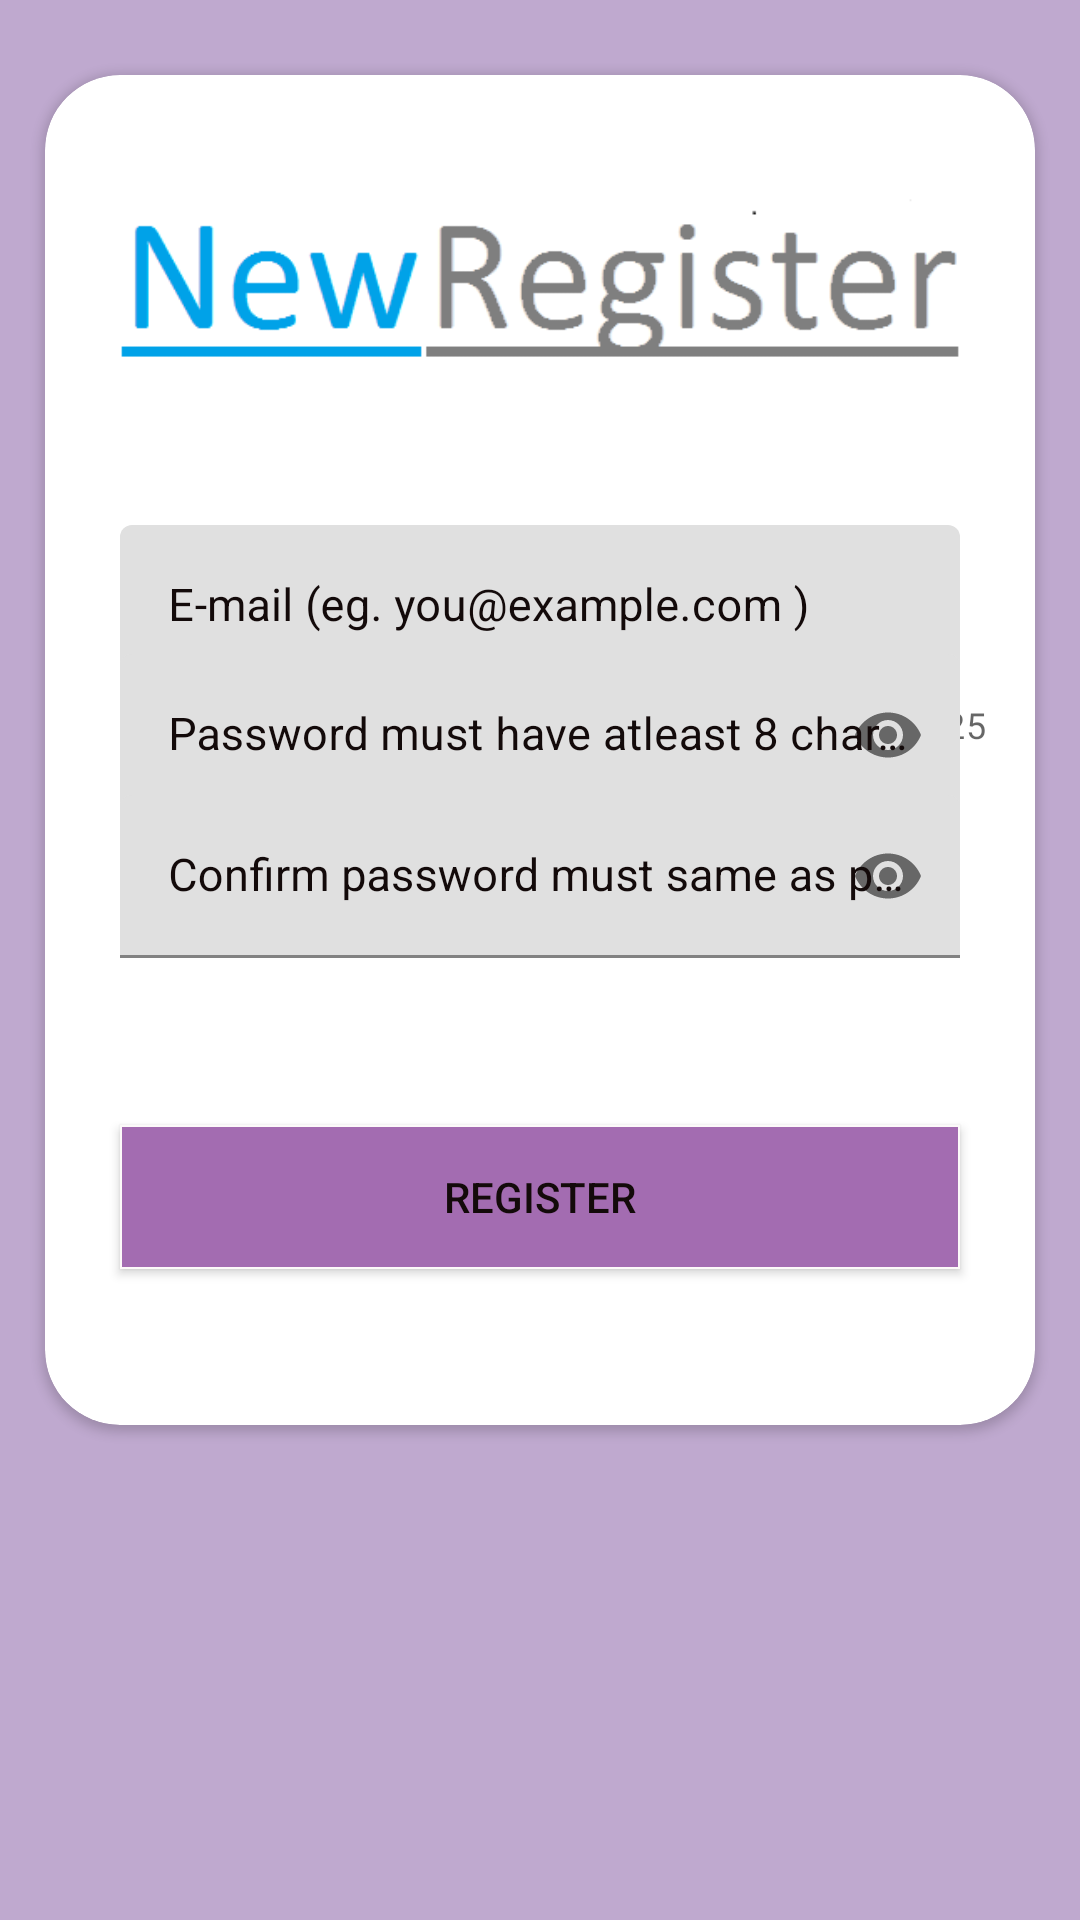

Layout XML and referenced resources for this Android screen:
<!-- AndroidManifest.xml: application theme AppTheme -->
<!-- res/layout/activity_new__register.xml -->
<?xml version="1.0" encoding="utf-8"?>
<LinearLayout xmlns:android="http://schemas.android.com/apk/res/android"
    xmlns:app="http://schemas.android.com/apk/res-auto"
    xmlns:tools="http://schemas.android.com/tools"
    android:layout_width="match_parent"
    android:layout_height="match_parent"
    android:orientation="vertical"
    android:background="#D7B49AC6"
    tools:context=".New_Register">

    <androidx.cardview.widget.CardView
        android:layout_width="match_parent"
        android:layout_height="450dp"
        app:cardCornerRadius="25dp"
        android:layout_marginStart="15dp"
        app:cardBackgroundColor="#FFFFFF"
        android:layout_marginEnd="15dp"
        android:layout_marginTop="25dp">

        <ImageView
            android:layout_width="match_parent"
            android:layout_height="wrap_content"
            android:layout_marginStart="15dp"
            android:layout_marginEnd="15dp"
            android:src="@drawable/register"
            android:layout_marginTop="5dp"/>

      

        <com.google.android.material.textfield.TextInputLayout
            android:layout_width="match_parent"
            android:layout_height="wrap_content"
            android:layout_marginTop="150dp"
            android:textColorHint="#130A0A"
            app:counterEnabled="true"
            app:counterMaxLength="25"
            app:errorEnabled="true">

            <com.google.android.material.textfield.TextInputEditText
                android:id="@+id/txtEmail"
                android:layout_width="match_parent"
                android:layout_height="wrap_content"
                android:maxLength="25"
                android:hint="E-mail (eg. you@example.com )"
                android:imeOptions="actionNext"
                android:textColor="#130A0A"
                android:inputType="text"
                android:layout_marginStart="25dp"
                android:layout_marginEnd="25dp"
                android:textSize="15sp"/>

        </com.google.android.material.textfield.TextInputLayout>

        <com.google.android.material.textfield.TextInputLayout
            android:layout_width="match_parent"
            android:layout_height="wrap_content"
            android:layout_marginTop="193dp"
            app:errorEnabled="true"
            app:passwordToggleEnabled="true"
            android:textColorHint="#130A0A">
            <com.google.android.material.textfield.TextInputEditText
                android:id="@+id/txtPass"
                android:layout_width="match_parent"
                android:layout_height="wrap_content"
                android:hint="Password must have atleast 8 character"
                android:textColor="#130A0A"
                android:imeOptions="actionDone"
                android:inputType="textPassword"
                android:layout_marginStart="25dp"
                android:layout_marginEnd="25dp"
                android:textSize="15sp"/>

        </com.google.android.material.textfield.TextInputLayout>

        <com.google.android.material.textfield.TextInputLayout
            android:layout_width="match_parent"
            android:layout_height="wrap_content"
            android:layout_marginTop="240dp"
            app:errorEnabled="true"
            app:passwordToggleEnabled="true"
            android:textColorHint="#130A0A">
            <com.google.android.material.textfield.TextInputEditText
                android:id="@+id/txtConfPass"
                android:layout_width="match_parent"
                android:layout_height="wrap_content"
                android:hint="Confirm password must same as password"
                android:textColor="#130A0A"
                android:imeOptions="actionDone"
                android:inputType="textPassword"
                android:layout_marginStart="25dp"
                android:layout_marginEnd="25dp"
                android:textSize="15sp"/>

        </com.google.android.material.textfield.TextInputLayout>

       
        <Button
            android:id="@+id/register"
            android:layout_width="match_parent"
            android:layout_height="wrap_content"
            android:layout_marginStart="25dp"
            android:layout_marginTop="350dp"
            android:layout_marginEnd="25dp"
            android:background="@drawable/button"
            android:text="register"
            android:textColor="#130A0A"/>

    </androidx.cardview.widget.CardView>

   

</LinearLayout>
<!-- resources referenced by this layout -->
<resources>
  <!-- drawable button (drawable) -->
  <?xml version="1.0" encoding="utf-8"?>
  <ripple xmlns:android="http://schemas.android.com/apk/res/android"
      xmlns:tools="http://schemas.android.com/tools"
      android:color="#90f1cd"
      tools:targetApi="lollipop">
      <item>
          <shape android:shape="rectangle">
              <solid android:color="#A36CB1"/>
              <stroke android:color="#fcf9f9"
                  android:width="0.5dp"/>
          </shape>
  
      </item>
  
  </ripple>
  <!-- drawable register: png bitmap (drawable, 6348 bytes) -->
</resources>
